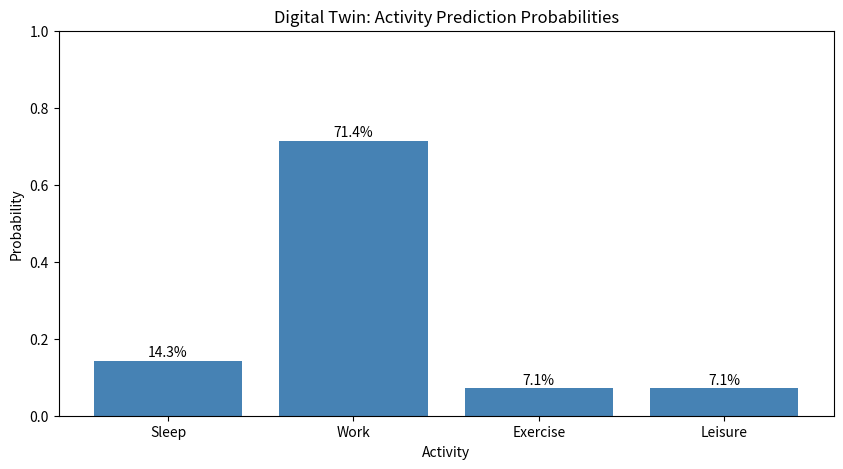

Python code for this plot:
from collections import Counter
import matplotlib.pyplot as plt

# Example: Predicting daily activities (represented as numbers)
# 0=Sleep, 1=Work, 2=Exercise, 3=Social, 4=Leisure

historical_activities = [0, 1, 1, 1, 1, 1, 2, 0, 1, 1, 1, 1, 1, 4]

def calculate_probabilities(sequence):
    """
    Calculate probability distribution from a sequence.

    Args:
        sequence: List of integers representing activities

    Returns:
        dict: Probability of each activity
    """
    counts = Counter(sequence)
    total = len(sequence)
    probabilities = {activity: count/total for activity, count in counts.items()}
    return probabilities

# Calculate probabilities
probs = calculate_probabilities(historical_activities)

# Display results
activity_names = {0: 'Sleep', 1: 'Work', 2: 'Exercise', 3: 'Social', 4: 'Leisure'}
print("Activity Probabilities:")
for activity, prob in sorted(probs.items()):
    print(f"  {activity_names[activity]}: {prob:.2%}")

# Visualize
plt.figure(figsize=(10, 5))
activities = [activity_names[k] for k in sorted(probs.keys())]
probabilities = [probs[k] for k in sorted(probs.keys())]
plt.bar(activities, probabilities, color='steelblue')
plt.title('Digital Twin: Activity Prediction Probabilities')
plt.ylabel('Probability')
plt.xlabel('Activity')
plt.ylim(0, 1.0)
for i, v in enumerate(probabilities):
    plt.text(i, v + 0.01, f'{v:.1%}', ha='center')
plt.show()
